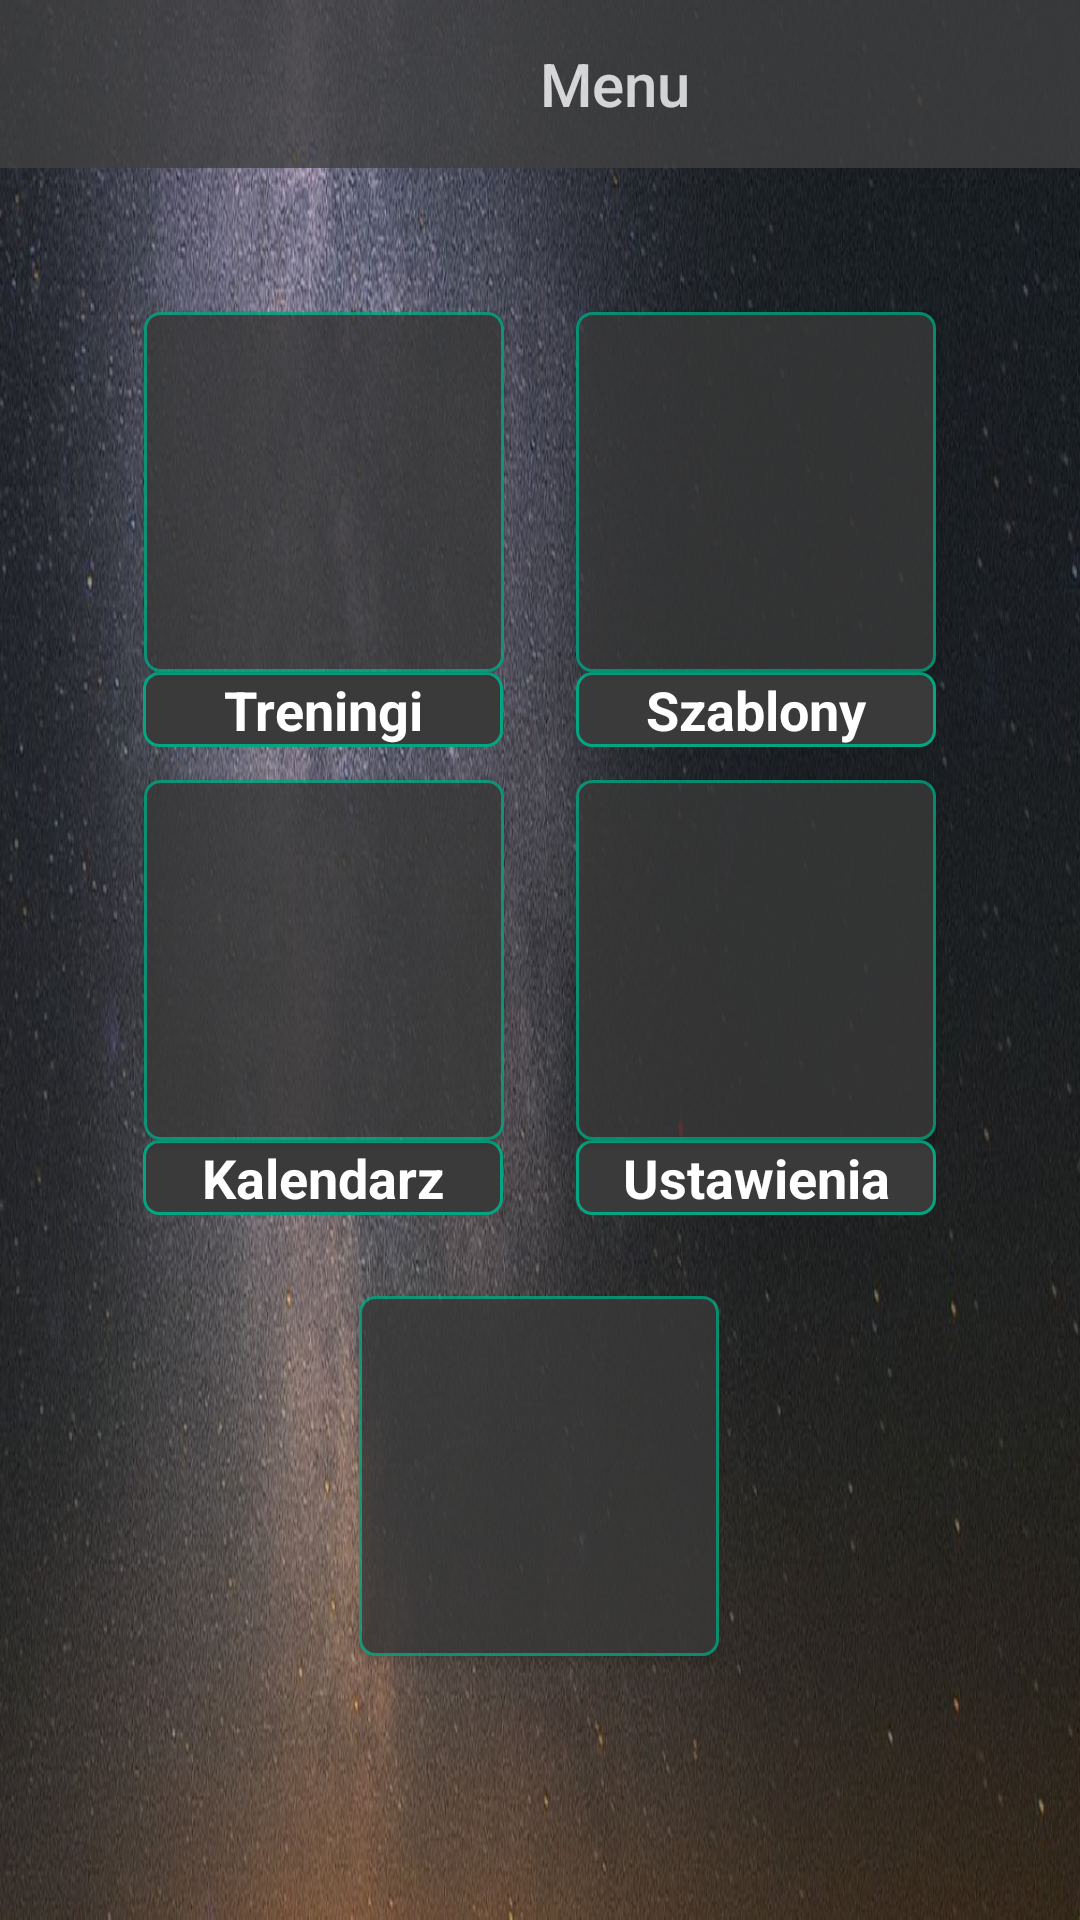

Reconstruct the res/layout file that produces this screen, plus the resources it refers to.
<!-- AndroidManifest.xml: application theme Theme.AppCompat.DayNight.NoActionBar -->
<!-- res/layout/activity_main.xml -->
<?xml version="1.0" encoding="utf-8"?>
<androidx.constraintlayout.widget.ConstraintLayout xmlns:android="http://schemas.android.com/apk/res/android"
    xmlns:app="http://schemas.android.com/apk/res-auto"
    xmlns:tools="http://schemas.android.com/tools"
    android:layout_width="match_parent"
    android:layout_height="match_parent"
    android:background="@drawable/bg_pic"
    tools:context=".MainActivity">

    <androidx.appcompat.widget.Toolbar
        android:id="@+id/main_screen_toolbar"
        android:layout_width="match_parent"
        android:layout_height="wrap_content"
        android:alpha="0.8"
        android:background="#404040"
        android:minHeight="?attr/actionBarSize"
        android:theme="?attr/actionBarTheme"
        app:layout_constraintEnd_toEndOf="parent"
        app:layout_constraintStart_toStartOf="parent"
        app:layout_constraintTop_toTopOf="parent"
        app:title="@string/menu_title"
        app:titleMarginStart="180dp"
        app:titleTextColor="#FFFFFF" />

    <Button
        android:id="@+id/template_button"
        android:layout_width="120dp"
        android:layout_height="120dp"
        android:alpha="0.8"
        android:background="@drawable/box"
        android:foreground="@drawable/ic_add_circle_outline_black_24dp"
        android:gravity="bottom|center"
        android:onClick="NavigateTemplatesActivity"
        android:textColor="#FBFBFB"
        app:layout_constraintBottom_toBottomOf="parent"
        app:layout_constraintEnd_toEndOf="parent"
        app:layout_constraintHorizontal_bias="0.8"
        app:layout_constraintStart_toStartOf="parent"
        app:layout_constraintTop_toTopOf="parent"
        app:layout_constraintVertical_bias="0.2" />

    <Button
        android:id="@+id/history_button"
        android:layout_width="120dp"
        android:layout_height="120dp"
        android:alpha="0.8"
        android:background="@drawable/box"
        android:foreground="@drawable/ic_history_black_24"
        android:gravity="bottom|center"
        android:onClick="NavigateHistoryActivity"
        android:textColor="#F8F8F8"
        app:layout_constraintBottom_toBottomOf="parent"
        app:layout_constraintEnd_toEndOf="parent"
        app:layout_constraintHorizontal_bias="0.2"
        app:layout_constraintStart_toStartOf="parent"
        app:layout_constraintTop_toTopOf="parent"
        app:layout_constraintVertical_bias="0.5" />

    <Button
        android:id="@+id/settings_button"
        android:layout_width="120dp"
        android:layout_height="120dp"
        android:alpha="0.8"
        android:background="@drawable/box"
        android:foreground="@drawable/ic_settings_black_24dp"
        android:gravity="bottom|center"
        android:onClick="NavigateSettings"
        android:textColor="#F8F8F8"
        app:layout_constraintBottom_toBottomOf="parent"
        app:layout_constraintEnd_toEndOf="parent"
        app:layout_constraintHorizontal_bias="0.8"
        app:layout_constraintStart_toStartOf="parent"
        app:layout_constraintTop_toTopOf="parent"
        app:layout_constraintVertical_bias="0.5" />

    <Button
        android:id="@+id/training_button"
        android:layout_width="120dp"
        android:layout_height="120dp"
        android:alpha="0.8"
        android:background="@drawable/box"
        android:gravity="bottom|center"
        android:onClick="NavigateTrainingActivity"
        android:textColor="#F8F8F8"
        app:layout_constraintBottom_toBottomOf="parent"
        app:layout_constraintEnd_toEndOf="parent"
        app:layout_constraintHorizontal_bias="0.2"
        app:layout_constraintStart_toStartOf="parent"
        app:layout_constraintTop_toTopOf="parent"
        app:layout_constraintVertical_bias="0.2" />

    <Button
        android:id="@+id/take_creepshot"
        android:layout_width="120dp"
        android:layout_height="120dp"
        android:alpha="0.8"
        android:background="@drawable/box"
        android:foreground="@drawable/ic_camera_black_24dp"
        android:gravity="bottom|center"
        android:onClick="take_picture"
        android:textColor="#F8F8F8"
        app:layout_constraintBottom_toBottomOf="parent"
        app:layout_constraintEnd_toEndOf="parent"
        app:layout_constraintHorizontal_bias="0.498"
        app:layout_constraintStart_toStartOf="parent"
        app:layout_constraintTop_toTopOf="parent"
        app:layout_constraintVertical_bias="0.831" />

    <TextView
        android:id="@+id/textView8"
        android:layout_width="120dp"
        android:layout_height="25dp"
        android:background="@drawable/box"
        android:gravity="center"
        android:text="@string/trainings_label"
        android:textColor="#FFFFFF"
        android:textSize="18sp"
        android:textStyle="bold"
        app:layout_constraintEnd_toEndOf="parent"
        app:layout_constraintHorizontal_bias="0.199"
        app:layout_constraintStart_toStartOf="parent"
        app:layout_constraintTop_toBottomOf="@+id/training_button" />

    <TextView
        android:id="@+id/textView10"
        android:layout_width="120dp"
        android:layout_height="25dp"
        android:background="@drawable/box"
        android:gravity="center"
        android:text="@string/templates_label"
        android:textColor="#FFFFFF"
        android:textSize="18sp"
        android:textStyle="bold"
        app:layout_constraintEnd_toEndOf="parent"
        app:layout_constraintHorizontal_bias="0.8"
        app:layout_constraintStart_toStartOf="parent"
        app:layout_constraintTop_toBottomOf="@+id/template_button" />

    <TextView
        android:id="@+id/textView11"
        android:layout_width="120dp"
        android:layout_height="25dp"
        android:background="@drawable/box"
        android:gravity="center"
        android:text="@string/settings_label"
        android:textColor="#FFFFFF"
        android:textSize="18sp"
        android:textStyle="bold"
        app:layout_constraintEnd_toEndOf="parent"
        app:layout_constraintHorizontal_bias="0.8"
        app:layout_constraintStart_toStartOf="parent"
        app:layout_constraintTop_toBottomOf="@+id/settings_button" />

    <TextView
        android:id="@+id/textView12"
        android:layout_width="120dp"
        android:layout_height="25dp"
        android:background="@drawable/box"
        android:gravity="center"
        android:text="@string/history_label"
        android:textColor="#FFFFFF"
        android:textSize="18sp"
        android:textStyle="bold"
        app:layout_constraintEnd_toEndOf="parent"
        app:layout_constraintHorizontal_bias="0.199"
        app:layout_constraintStart_toStartOf="parent"
        app:layout_constraintTop_toBottomOf="@+id/history_button" />

</androidx.constraintlayout.widget.ConstraintLayout>
<!-- resources referenced by this layout -->
<resources>
  <!-- drawable bg_pic: png bitmap (drawable, 839240 bytes) -->
  <!-- drawable box (drawable) -->
  <?xml version="1.0" encoding="utf-8"?>
  <selector xmlns:android="http://schemas.android.com/apk/res/android">
      <item>
          <shape android:shape="rectangle">
              <solid android:color="#3A3A3A"/>
              <size android:height="45dp" android:width="45dp"/>
              <corners android:radius="5dp"/>
              <stroke android:width="1dp"
                  android:color="#02A680"/>
  
          </shape>
      </item>
  </selector>
  <!-- drawable ic_camera_black_24dp (drawable) -->
  <vector android:height="45dp" android:tint="#FFFFFF"
      android:viewportHeight="24.0" android:viewportWidth="24.0"
      android:width="45dp" xmlns:android="http://schemas.android.com/apk/res/android">
      <path android:fillColor="#FF000000" android:pathData="M9.4,10.5l4.77,-8.26C13.47,2.09 12.75,2 12,2c-2.4,0 -4.6,0.85 -6.32,2.25l3.66,6.35 0.06,-0.1zM21.54,9c-0.92,-2.92 -3.15,-5.26 -6,-6.34L11.88,9h9.66zM21.8,10h-7.49l0.29,0.5 4.76,8.25C21,16.97 22,14.61 22,12c0,-0.69 -0.07,-1.35 -0.2,-2zM8.54,12l-3.9,-6.75C3.01,7.03 2,9.39 2,12c0,0.69 0.07,1.35 0.2,2h7.49l-1.15,-2zM2.46,15c0.92,2.92 3.15,5.26 6,6.34L12.12,15L2.46,15zM13.73,15l-3.9,6.76c0.7,0.15 1.42,0.24 2.17,0.24 2.4,0 4.6,-0.85 6.32,-2.25l-3.66,-6.35 -0.93,1.6z"/>
  </vector>
  <!-- drawable ic_history_black_24 (drawable) -->
  <vector android:height="24dp" android:tint="#FFFFFF"
      android:viewportHeight="24.0" android:viewportWidth="24.0"
      android:width="24dp" xmlns:android="http://schemas.android.com/apk/res/android">
      <path android:fillColor="#FF000000" android:pathData="M13,3c-4.97,0 -9,4.03 -9,9L1,12l3.89,3.89 0.07,0.14L9,12L6,12c0,-3.87 3.13,-7 7,-7s7,3.13 7,7 -3.13,7 -7,7c-1.93,0 -3.68,-0.79 -4.94,-2.06l-1.42,1.42C8.27,19.99 10.51,21 13,21c4.97,0 9,-4.03 9,-9s-4.03,-9 -9,-9zM12,8v5l4.28,2.54 0.72,-1.21 -3.5,-2.08L13.5,8L12,8z"/>
  
  </vector>
  <string name="history_label">Kalendarz</string>
  <string name="menu_title">Menu</string>
  <string name="settings_label">Ustawienia</string>
  <string name="templates_label">Szablony</string>
  <string name="trainings_label">Treningi</string>
</resources>
